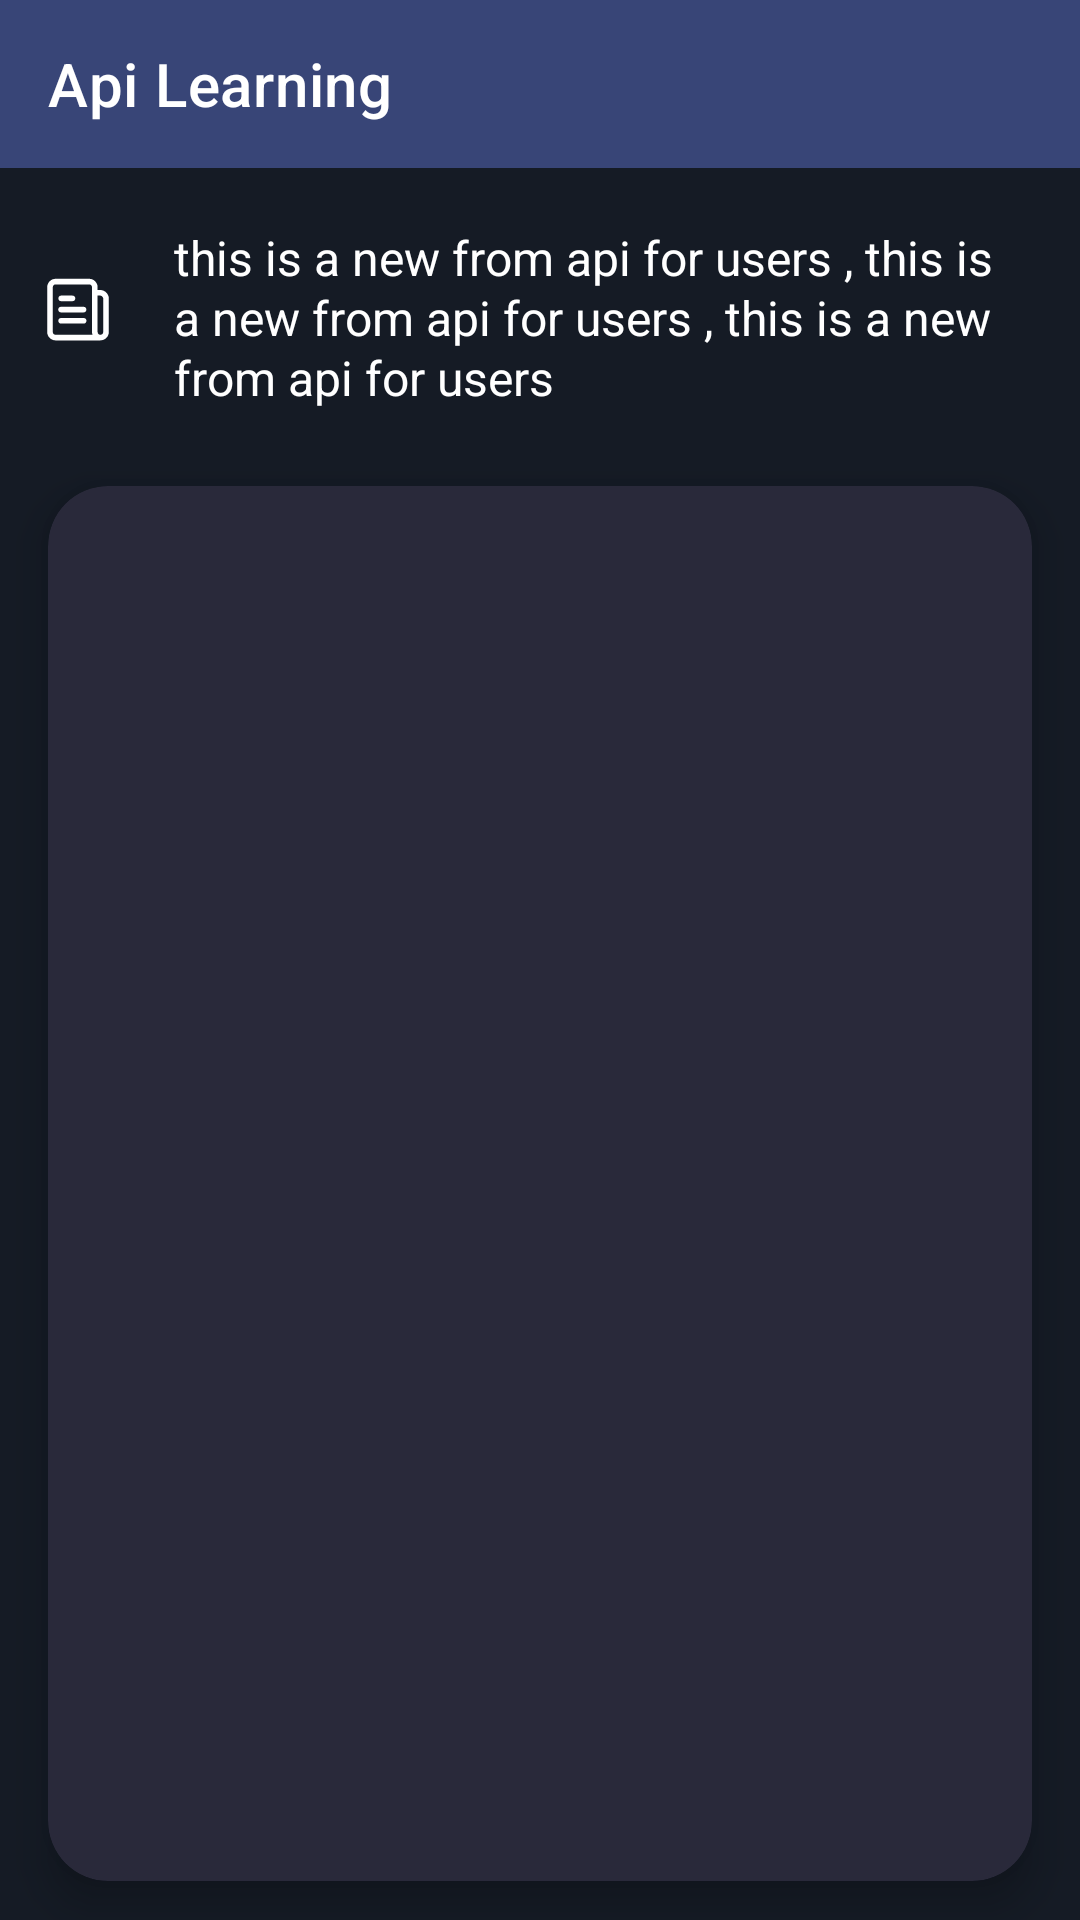

Android layout source for this screen:
<!-- AndroidManifest.xml: application theme Theme.MyApplicationTest -->
<!-- res/layout/fragment_market.xml -->
<?xml version="1.0" encoding="utf-8"?>
<LinearLayout
    android:orientation="vertical"
    xmlns:android="http://schemas.android.com/apk/res/android"
    android:layout_width="match_parent"
    android:background="@color/blue_main"
    android:layout_height="match_parent">

    <include layout="@layout/moudule_toolbar" />

    <include layout="@layout/moudule_one_market"
        android:id="@+id/moudule_one_market"/>

    <include layout="@layout/moudule_two_market"/>
</LinearLayout>
<!-- res/layout/moudule_toolbar.xml (included above) -->
<?xml version="1.0" encoding="utf-8"?>
<com.google.android.material.appbar.AppBarLayout xmlns:android="http://schemas.android.com/apk/res/android"
    android:layout_width="match_parent"
    xmlns:app="http://schemas.android.com/apk/res-auto"
    android:background="#384577"
    android:layout_height="56dp">

    <androidx.appcompat.widget.Toolbar
        app:title="@string/app_name"
        app:titleTextColor="@color/white"
        android:layout_width="match_parent"
        android:layout_height="match_parent"/>

</com.google.android.material.appbar.AppBarLayout>
<!-- res/layout/moudule_one_market.xml (included above) -->
<?xml version="1.0" encoding="utf-8"?>
<LinearLayout xmlns:app="http://schemas.android.com/apk/res-auto"
    android:layout_width="match_parent"
    xmlns:android="http://schemas.android.com/apk/res/android"
    xmlns:tools="http://schemas.android.com/tools"
    android:background="?attr/colorPrimary"
    android:layout_height="100dp">

    <ImageView
        android:id="@+id/btn_news"
        android:layout_marginStart="12dp"
        android:layout_gravity="center_vertical"
        android:src="@drawable/ic_news"
        android:layout_width="28dp"
        android:layout_height="28dp"
        app:tint="@color/white" />

    <TextView
        android:id="@+id/txt_news"
        android:layout_width="match_parent"
        android:layout_height="wrap_content"
        android:layout_gravity="center_vertical"
        android:layout_marginStart="8dp"
        android:lineSpacingExtra="1dp"
        android:padding="10dp"
        android:text="this is a new from api for users , this is a new from api for users , this is a new from api for users"
        android:textColor="@color/white"
        android:textSize="16sp" />
</LinearLayout>
<!-- res/layout/moudule_two_market.xml (included above) -->
<?xml version="1.0" encoding="utf-8"?>
<com.google.android.material.card.MaterialCardView xmlns:android="http://schemas.android.com/apk/res/android"
    xmlns:app="http://schemas.android.com/apk/res-auto"
    android:layout_width="match_parent"
    android:layout_height="match_parent"
    xmlns:tools="http://schemas.android.com/tools"
    android:layout_marginTop="6dp"
    android:layout_marginStart="16dp"
    android:layout_marginEnd="16dp"
    android:layout_marginBottom="13dp"
    app:cardBackgroundColor="@color/dark_gray"
    app:cardCornerRadius="20dp"
    app:cardElevation="8dp">

        <androidx.recyclerview.widget.RecyclerView
            android:layout_width="match_parent"
            android:layout_marginBottom="13dp"
            tools:listitem="@layout/item_rec_market"
            android:layout_height="wrap_content"/>

</com.google.android.material.card.MaterialCardView>
<!-- res/layout/item_rec_market.xml (included above) -->
<?xml version="1.0" encoding="utf-8"?>
<androidx.constraintlayout.widget.ConstraintLayout xmlns:android="http://schemas.android.com/apk/res/android"
    xmlns:app="http://schemas.android.com/apk/res-auto"
    xmlns:tools="http://schemas.android.com/tools"
    android:layout_width="match_parent"
    android:layout_height="100dp">

    <ImageView
        android:id="@+id/imageView"
        android:layout_width="50dp"
        android:layout_height="50dp"
        android:layout_marginStart="20dp"
        android:src="@drawable/ic_launcher_background"
        app:layout_constraintBottom_toBottomOf="parent"
        app:layout_constraintStart_toStartOf="parent"
        app:layout_constraintTop_toTopOf="parent" />


    <TextView
        android:textStyle="bold"
        android:id="@+id/textView"
        android:layout_width="wrap_content"
        android:layout_height="wrap_content"
        android:layout_marginStart="22dp"
        android:text="BTC"
        android:textColor="@color/white"
        android:textSize="16sp"
        app:layout_constraintStart_toEndOf="@+id/imageView"
        app:layout_constraintTop_toTopOf="@+id/imageView" />

    <TextView
        android:text="IRR"
        android:textSize="14sp"
        android:textColor="@color/gray"
        android:layout_width="wrap_content"
        android:layout_height="wrap_content"
        android:layout_marginStart="12dp"
        app:layout_constraintBottom_toBottomOf="@+id/textView"
        app:layout_constraintStart_toEndOf="@+id/textView"
        app:layout_constraintTop_toTopOf="@+id/textView" />


    <TextView
        android:layout_width="wrap_content"
        android:layout_height="wrap_content"
        android:text="coinBase"
        android:textColor="@color/gray"
        android:textSize="14sp"
        app:layout_constraintBottom_toBottomOf="@+id/imageView"
        app:layout_constraintStart_toStartOf="@+id/textView" />

    <LinearLayout
        android:layout_marginEnd="20dp"
        android:layout_width="wrap_content"
        android:layout_height="wrap_content"
        android:orientation="vertical"
        app:layout_constraintBottom_toBottomOf="parent"
        app:layout_constraintEnd_toEndOf="parent"
        app:layout_constraintTop_toTopOf="parent">


        <TextView
            android:layout_gravity="end"
            android:textStyle="bold"
            android:id="@+id/textView2"
            android:layout_width="wrap_content"
            android:layout_height="wrap_content"
            android:text="$320,200"
            android:textColor="#F4F4F4"
            android:textSize="17sp" />


        <TextView
            android:layout_gravity="end"
            android:layout_marginTop="4dp"
            android:layout_width="wrap_content"
            android:layout_height="wrap_content"
            android:text="2.4 million"
            android:textColor="@color/gray"
            android:textSize="13sp"
            app:layout_constraintEnd_toEndOf="@+id/textView2"
            app:layout_constraintStart_toStartOf="@+id/textView2"
            app:layout_constraintTop_toBottomOf="@+id/textView2" />


    </LinearLayout>


</androidx.constraintlayout.widget.ConstraintLayout>
<!-- resources referenced by this layout -->
<resources>
  <color name="blue_main">#151B25</color>
  <color name="dark_gray">#29293A</color>
  <color name="gray">#9F9F9F</color>
  <color name="white">#FFFFFFFF</color>
  <!-- drawable ic_news (drawable) -->
  <vector xmlns:android="http://schemas.android.com/apk/res/android"
      android:width="700dp"
      android:height="700dp"
      android:viewportWidth="700"
      android:viewportHeight="700">
    <path
        android:fillColor="#FF000000"
        android:pathData="m606.71,466.67v-279.91c0,-19.44 -9.09,-36.35 -21.51,-48.76 -12.41,-12.42 -29.13,-21.33 -48.58,-21.33h-23.29v-23.34c0,-38.38 -31.62,-70 -70,-70h-280c-38.38,0 -70,31.63 -70,70v373.33c0,38.38 31.63,70 70,70l372.86,0.05c38.81,0.01 70.52,-31.67 70.52,-70.04zM163.33,70h280c13.33,0 23.33,10 23.33,23.33v373.33c0,8.21 1.73,15.98 4.38,23.33l-307.71,0c-13.33,0 -23.33,-10 -23.33,-23.33v-373.34c0,-13.33 10,-23.33 23.33,-23.33zM210.04,163.33c-31.82,-0.71 -31.82,47.38 0,46.67h93.33c31.82,0.71 31.82,-47.38 0,-46.67zM513.38,466.67v-303.34h23.24c3.89,0 10.59,2.66 15.68,7.75 5.08,5.09 7.75,11.79 7.75,15.68l0,279.91c0,13.31 -10.07,23.53 -23.63,23.38 -13.34,-0.16 -23.04,-10.22 -23.04,-23.38zM207.63,256.67c-31.14,1.61 -28.73,48.32 2.41,46.71h186.71c31.14,0 31.14,-46.71 0,-46.71h-186.71c-0.8,-0.04 -1.61,-0.04 -2.41,0zM207.63,350.05c-30.39,2.25 -28.05,47.57 2.41,46.67h186.71c31.82,0.71 31.82,-47.38 0,-46.67h-186.71c-0.8,-0.04 -1.61,-0.04 -2.41,0z"
        android:fillType="evenOdd"/>
  </vector>
  <string name="app_name">Api Learning</string>
  <style name="Theme.MyApplicationTest" parent="Theme.MaterialComponents.DayNight.NoActionBar">
          
          <item name="colorPrimary">@color/blue_main</item>
          <item name="colorPrimaryVariant">@color/blue_second</item>
          <item name="colorOnPrimary">@color/white</item>
          
          <item name="colorSecondary">@color/blue_second</item>
          <item name="colorSecondaryVariant">@color/blue_main</item>
          <item name="colorOnSecondary">@color/white</item>
          
          <item name="android:statusBarColor" tools:targetApi="l">?attr/colorPrimary</item>
          
      </style>
  <color name="blue_second">#4a5ca2</color>
</resources>
